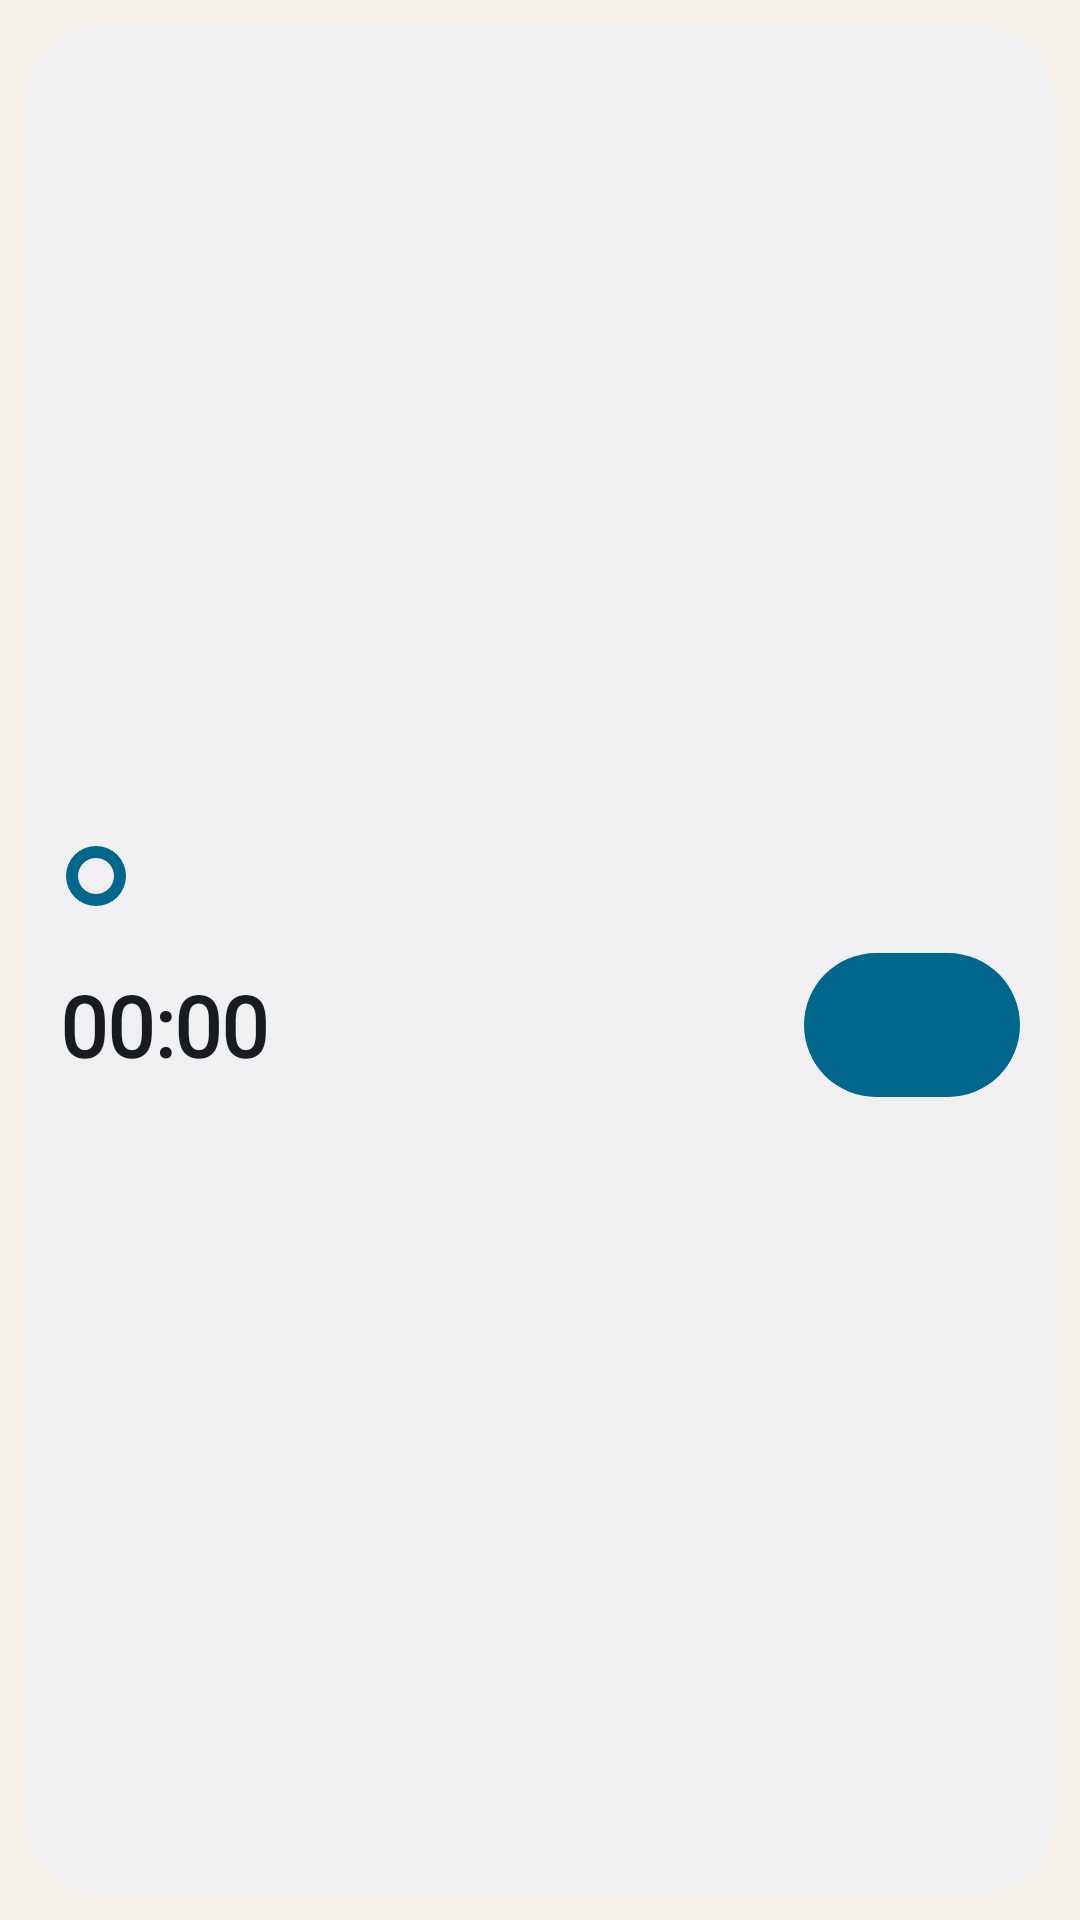

This screen was rendered from an Android layout file. Write that file and the resources it references.
<!-- AndroidManifest.xml: application theme Theme.Presence -->
<!-- res/layout/widget_presence.xml -->
<?xml version="1.0" encoding="utf-8"?>
<FrameLayout xmlns:android="http://schemas.android.com/apk/res/android"
    android:id="@+id/widget_root" android:layout_width="match_parent" android:layout_height="match_parent" android:padding="8dp">
    <FrameLayout android:id="@android:id/background" android:layout_width="match_parent" android:layout_height="match_parent">
        <ImageView android:id="@+id/widget_background" android:layout_width="match_parent" android:layout_height="match_parent" android:scaleType="fitXY" android:src="@drawable/widget_bg" android:importantForAccessibility="no" />
        <LinearLayout android:layout_width="match_parent" android:layout_height="match_parent" android:gravity="center_vertical" android:orientation="vertical" android:padding="12dp">
            <LinearLayout android:layout_width="match_parent" android:layout_height="wrap_content" android:orientation="horizontal" android:gravity="center_vertical">
                <ImageView android:id="@+id/widget_icon" android:layout_width="24dp" android:layout_height="24dp" android:layout_marginEnd="10dp" android:tint="@color/widget_accent" android:contentDescription="@string/widget_session" android:src="@drawable/ic_w_ring" />
                <LinearLayout android:layout_width="0dp" android:layout_weight="1" android:layout_height="wrap_content" android:orientation="vertical">
                    <TextView android:id="@+id/widget_kicker" android:layout_width="match_parent" android:layout_height="wrap_content" android:fontFamily="@font/source_sans_3" android:textColor="@color/widget_accent" android:textSize="13sp" android:maxLines="1" android:ellipsize="end" />
                    <TextView android:id="@+id/widget_sub" android:layout_width="match_parent" android:layout_height="wrap_content" android:fontFamily="@font/source_sans_3" android:textColor="@color/widget_muted" android:textSize="13sp" android:maxLines="1" android:ellipsize="end" />
                </LinearLayout>
            </LinearLayout>
            <LinearLayout android:layout_width="match_parent" android:layout_height="48dp" android:layout_marginTop="8dp" android:orientation="horizontal" android:gravity="center_vertical">
                <FrameLayout android:layout_width="0dp" android:layout_weight="1" android:layout_height="match_parent" android:layout_marginEnd="8dp">
                    <TextView android:id="@+id/widget_plain" android:layout_width="match_parent" android:layout_height="match_parent" android:gravity="center_vertical" android:fontFamily="@font/source_sans_3" android:textColor="@color/widget_ink" android:textSize="28sp" android:textStyle="bold" android:maxLines="1" android:autoSizeTextType="uniform" android:autoSizeMinTextSize="18sp" android:autoSizeMaxTextSize="28sp" android:autoSizeStepGranularity="1sp" />
                    <Chronometer android:id="@+id/widget_time" android:layout_width="match_parent" android:layout_height="match_parent" android:gravity="center_vertical" android:fontFamily="@font/source_sans_3" android:textColor="@color/widget_ink" android:textSize="28sp" android:textStyle="bold" android:maxLines="1" android:autoSizeTextType="uniform" android:autoSizeMinTextSize="18sp" android:autoSizeMaxTextSize="28sp" android:autoSizeStepGranularity="1sp" />
                </FrameLayout>
                <FrameLayout android:layout_width="72dp" android:layout_height="48dp">
                    <ImageView android:id="@+id/widget_action_background" android:layout_width="match_parent" android:layout_height="match_parent" android:src="@drawable/widget_action_bg" android:scaleType="fitXY" android:importantForAccessibility="no" />
                    <TextView android:id="@+id/widget_action" android:layout_width="match_parent" android:layout_height="match_parent" android:fontFamily="@font/source_sans_3" android:gravity="center" android:paddingHorizontal="8dp" android:textColor="@color/widget_on_accent" android:textSize="15sp" android:textStyle="bold" android:maxLines="1" android:ellipsize="end" android:autoSizeTextType="uniform" android:autoSizeMinTextSize="12sp" android:autoSizeMaxTextSize="15sp" android:autoSizeStepGranularity="1sp" />
                </FrameLayout>
            </LinearLayout>
        </LinearLayout>
    </FrameLayout>
</FrameLayout>
<!-- resources referenced by this layout -->
<resources>
  <color name="widget_accent">#14614A</color>
  <color name="widget_ink">#1A2420</color>
  <color name="widget_muted">#3E4C45</color>
  <color name="widget_on_accent">#F4FBF7</color>
  <!-- drawable ic_w_ring (drawable) -->
  <?xml version="1.0" encoding="utf-8"?>
  <vector xmlns:android="http://schemas.android.com/apk/res/android"
      android:width="24dp"
      android:height="24dp"
      android:viewportWidth="24"
      android:viewportHeight="24">
      <path
          android:fillColor="@color/widget_accent"
          android:pathData="M12,2A10,10 0,1 0,12 22A10,10 0,1 0,12 2zM12,6A6,6 0,1 1,12 18A6,6 0,1 1,12 6z" />
  </vector>
  <!-- drawable widget_action_bg (drawable) -->
  <?xml version="1.0" encoding="utf-8"?>
  <shape xmlns:android="http://schemas.android.com/apk/res/android" android:shape="rectangle">
      <solid android:color="@color/widget_accent" />
      <corners android:radius="24dp" />
  </shape>
  <!-- drawable widget_bg (drawable) -->
  <?xml version="1.0" encoding="utf-8"?>
  <shape xmlns:android="http://schemas.android.com/apk/res/android" android:shape="rectangle">
      <solid android:color="@color/widget_bg" />
      <corners android:radius="@dimen/presence_widget_radius" />
  </shape>
  <string name="widget_session">Session</string>
  <style name="Theme.Presence" parent="android:Theme.Material.NoActionBar">
          <item name="android:statusBarColor">@android:color/transparent</item>
          <item name="android:navigationBarColor">@android:color/transparent</item>
          <item name="android:windowBackground">@color/paper</item>
      </style>
  <color name="widget_bg">#F4F1EA</color>
  <dimen name="presence_widget_radius">28dp</dimen>
  <color name="paper">#F6F1E8</color>
</resources>
